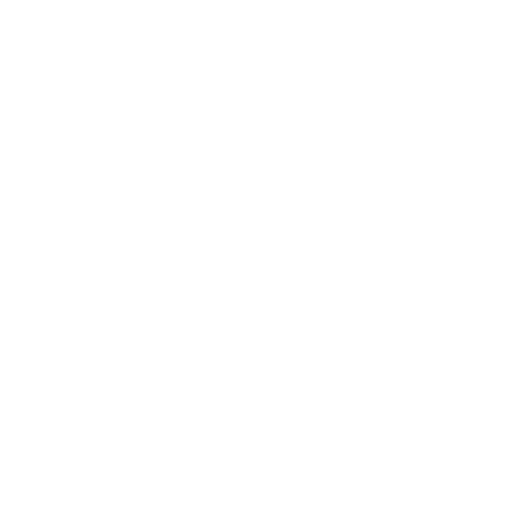
t = 0.00 s
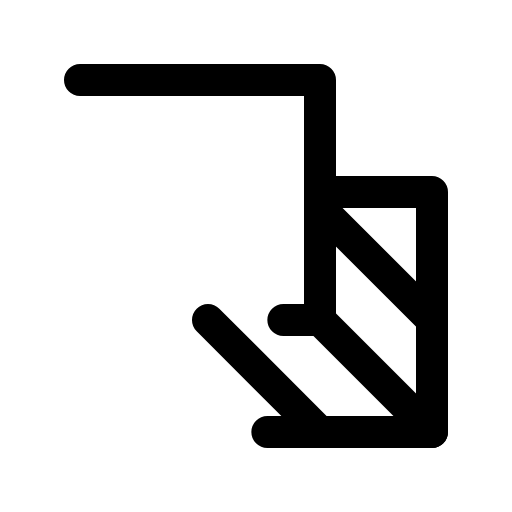
t = 0.38 s
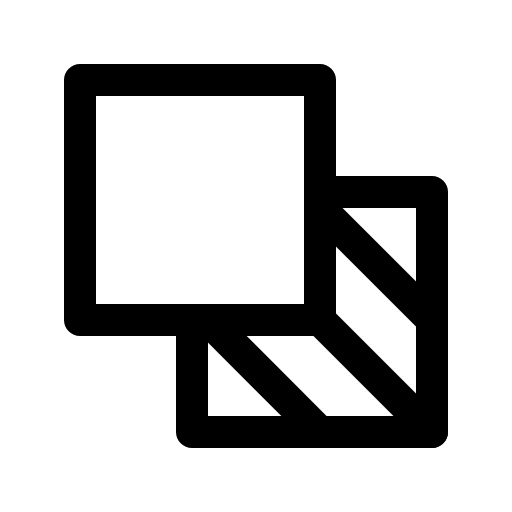
t = 1.13 s
t = 1.50 s: frame unchanged from t = 1.13 s, image omitted
t = 1.88 s: frame unchanged from t = 1.13 s, image omitted
t = 2.63 s: frame unchanged from t = 1.13 s, image omitted

The animated SVG that drew these frames (rendered in a browser with its animation timeline set to each time). Animation: 1 CSS @keyframes rule; one cycle of 3.00 s, repeats indefinitely.

<svg xmlns="http://www.w3.org/2000/svg" viewBox="0 0 256 256">
  <style>
    .draw-line {
      stroke-dasharray: 2000;
      stroke-dashoffset: 0;
    }
    svg:hover .draw-line {
      animation: phosphor-draw-in 3s ease-in-out infinite alternate;
    }
    @keyframes phosphor-draw-in {
      0%   { stroke-dashoffset: 2000; }
      50%  { stroke-dashoffset: 0; }
      100% { stroke-dashoffset: 0; }
    }
  </style><rect width="256" height="256" fill="none"/><rect x="40" y="40" width="120" height="120" fill="none" stroke="currentColor" stroke-linecap="round" stroke-linejoin="round" stroke-width="16" class="draw-line"/><polyline points="160 96 216 96 216 216 96 216 96 160" fill="none" stroke="currentColor" stroke-linecap="round" stroke-linejoin="round" stroke-width="16" class="draw-line"/><line x1="160" y1="160" x2="216" y2="216" fill="none" stroke="currentColor" stroke-linecap="round" stroke-linejoin="round" stroke-width="16" class="draw-line"/><line x1="160" y1="104" x2="216" y2="160" fill="none" stroke="currentColor" stroke-linecap="round" stroke-linejoin="round" stroke-width="16" class="draw-line"/><line x1="104" y1="160" x2="160" y2="216" fill="none" stroke="currentColor" stroke-linecap="round" stroke-linejoin="round" stroke-width="16" class="draw-line"/></svg>
